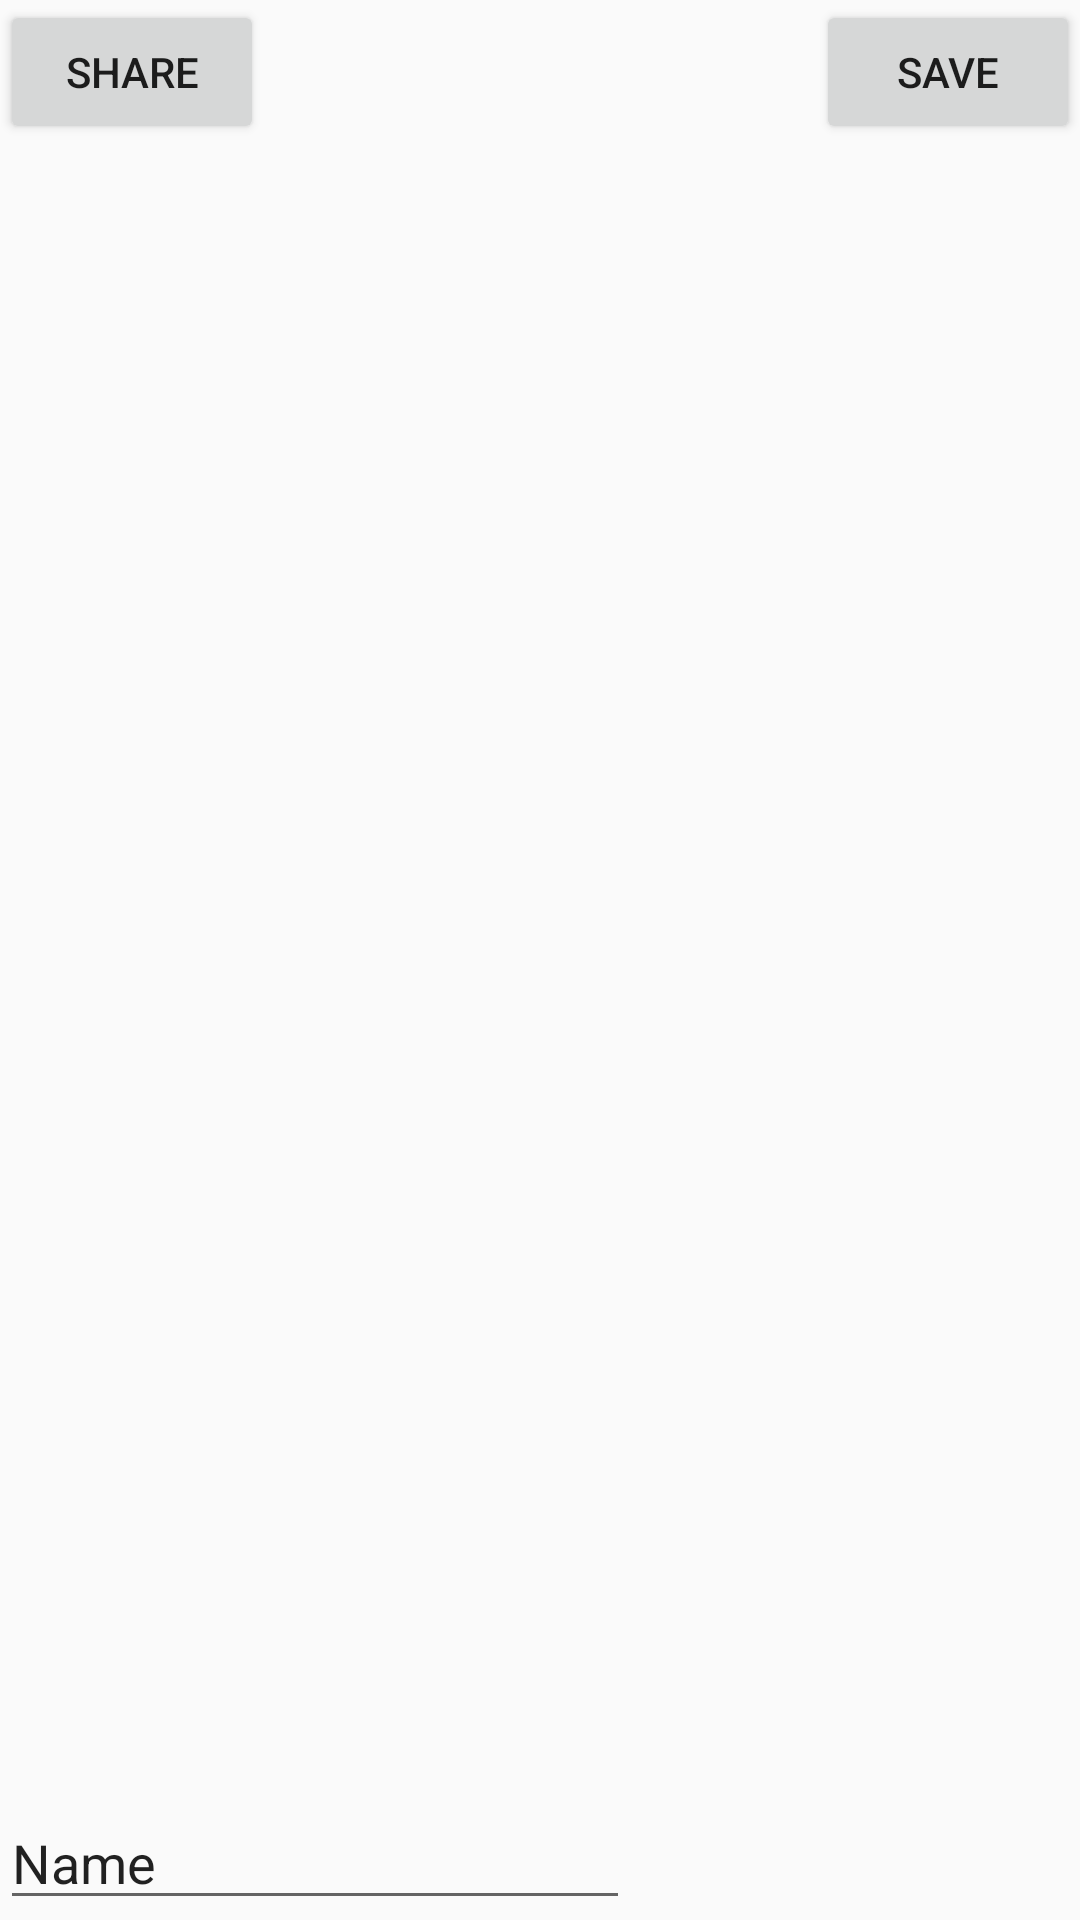

Write the Android layout XML for this screen, with the resource values it uses.
<!-- AndroidManifest.xml: application theme AppTheme -->
<!-- res/layout/add_notiz.xml -->
<?xml version="1.0" encoding="utf-8"?>
<RelativeLayout xmlns:android="http://schemas.android.com/apk/res/android"
    android:layout_width="match_parent"
    android:layout_height="match_parent"
    android:weightSum="1"
    android:baselineAligned="false"
    android:orientation="vertical">

    <Button
        android:text="share"
        android:layout_width="wrap_content"
        android:layout_height="wrap_content"
        android:id="@+id/button2"
        android:layout_alignParentTop="true"
        android:layout_alignParentLeft="true"
        android:layout_alignParentStart="true" />

    <Button
        android:text="save"
        android:layout_width="wrap_content"
        android:layout_height="wrap_content"
        android:id="@+id/save"
        android:layout_alignParentTop="true"
        android:layout_alignParentRight="true"
        android:layout_alignParentEnd="true" />

    <EditText
        android:layout_width="wrap_content"
        android:layout_height="wrap_content"
        android:inputType="textPersonName"
        android:text="Name"
        android:ems="10"
        android:id="@+id/eT_Notiz"
        android:focusable="true"
        android:focusableInTouchMode="true"
        android:layout_alignParentBottom="true"
        android:layout_alignParentLeft="true"
        android:layout_alignParentStart="true" />

</RelativeLayout>
<!-- resources referenced by this layout -->
<resources>
  <style name="AppTheme" parent="Theme.AppCompat.Light.DarkActionBar">
          
          <item name="colorPrimary">@color/colorPrimary</item>
          <item name="colorPrimaryDark">@color/colorPrimaryDark</item>
          <item name="colorAccent">@color/colorAccent</item>
          <item name="actionBarTabBarStyle">@style/Theme.AppCompat.Light.DarkActionBar</item>
          <item name="android:alertDialogStyle">@style/AlertStyle_MaterialDesign</item>
      </style>
  <style name="AlertStyle_MaterialDesign" parent="Theme.AppCompat.Light.Dialog.Alert">
          
          <item name="colorAccent">#00897B</item>
          
          <item name="android:textColorPrimary">#FFFFFF</item>
          
          <item name="android:background">#FFFFFF</item>
          <item name="android:colorBackground">@android:color/background_light</item>
      </style>
  <!-- not gathered from this repository: default colours our renderer supplied (Android Studio template values) -->
  <color name="colorPrimary">#FF6200EE</color>
  <color name="colorPrimaryDark">#FF3700B3</color>
  <color name="colorAccent">#FF03DAC5</color>
</resources>
